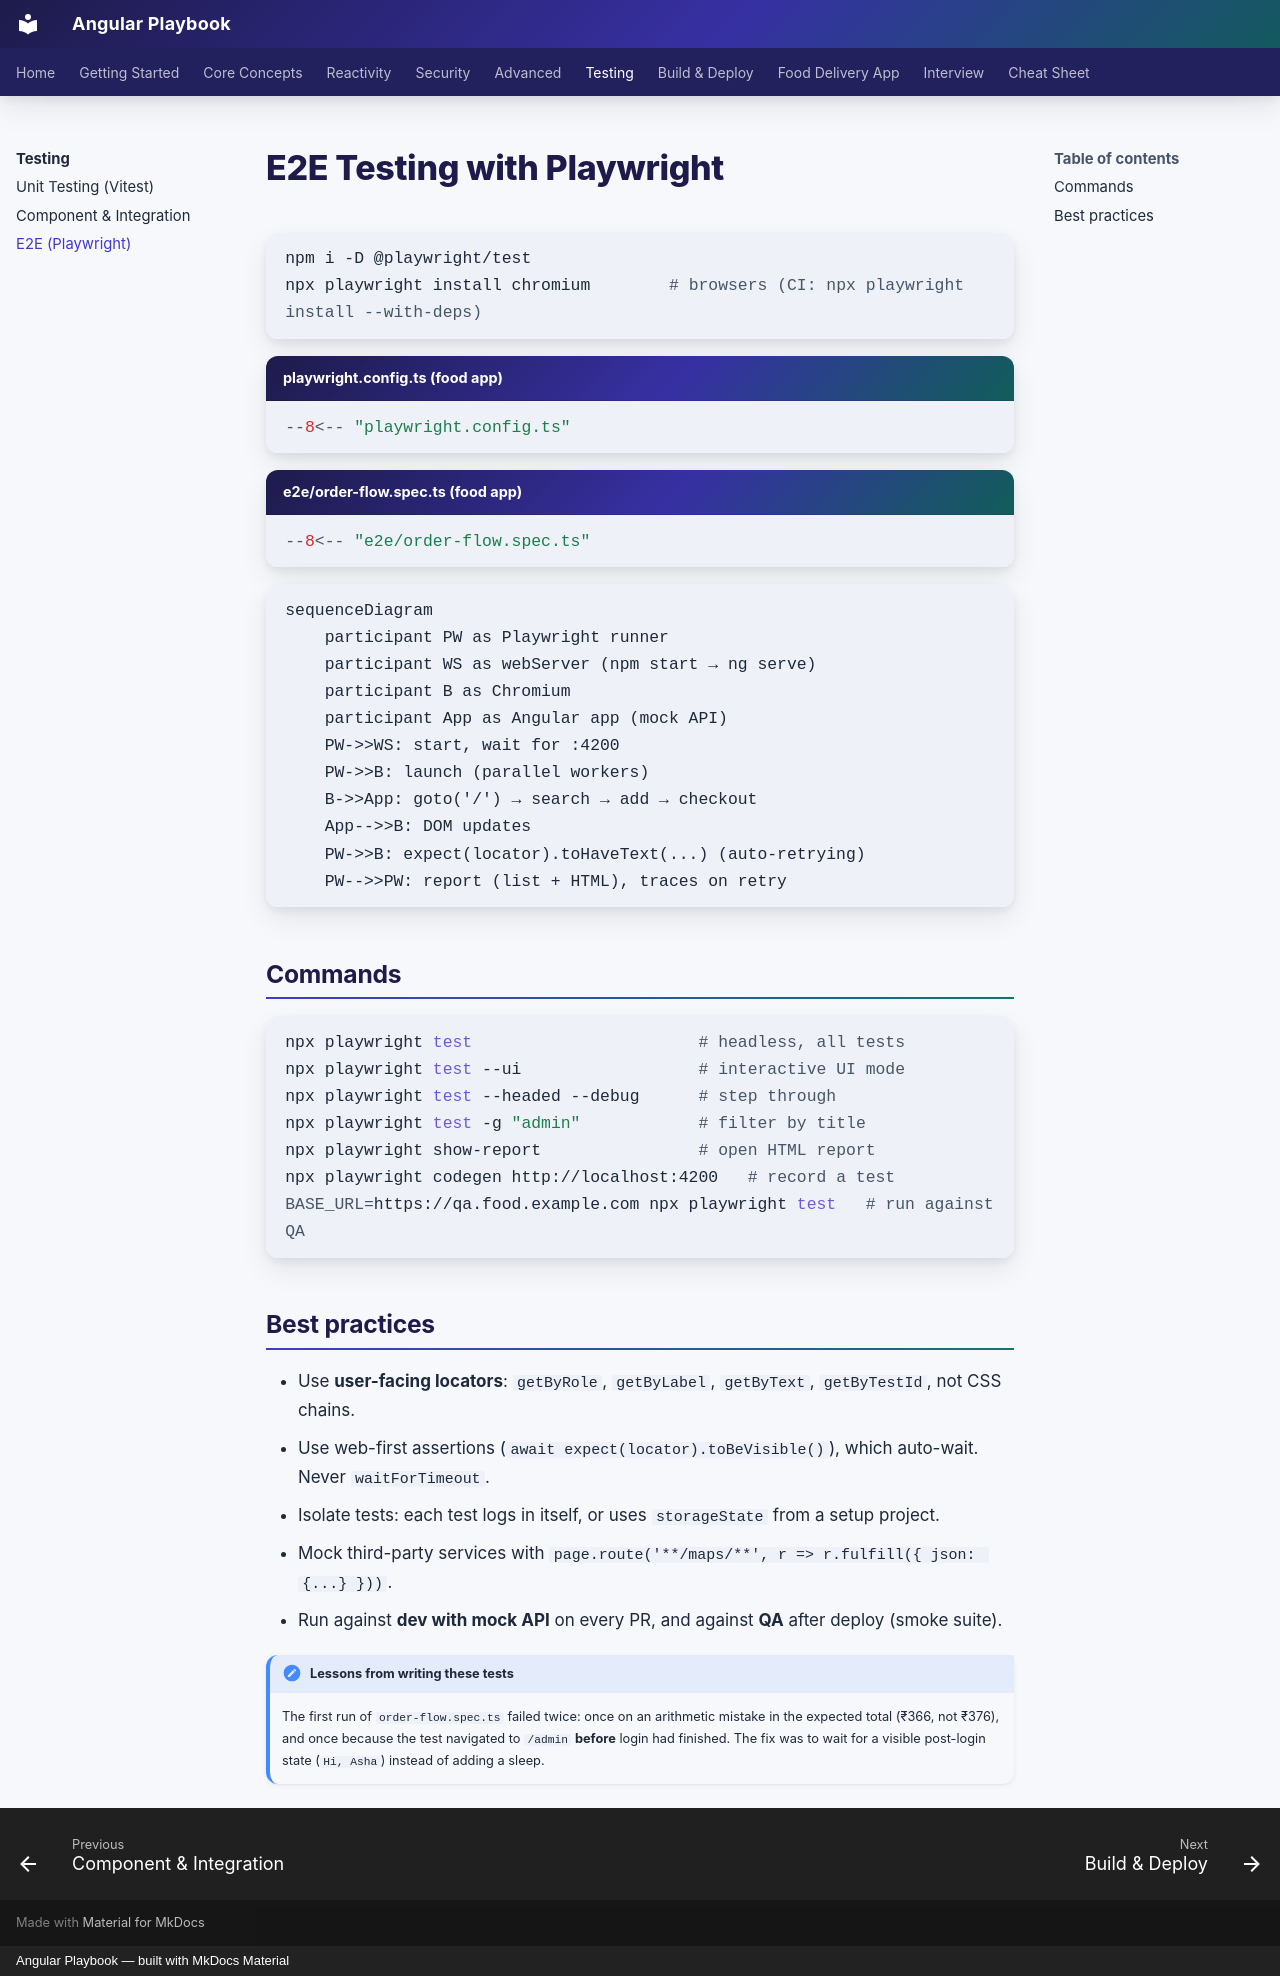

repository: khiruashish/angular-playbook · page: testing/e2e/index.html · generator: mkdocs · copyright: Angular Playbook — built with MkDocs Material

# E2E Testing with Playwright

```bash
npm i -D @playwright/test
npx playwright install chromium        # browsers (CI: npx playwright install --with-deps)
```

```typescript title="playwright.config.ts (food app)"
--8<-- "playwright.config.ts"
```

```typescript title="e2e/order-flow.spec.ts (food app)"
--8<-- "e2e/order-flow.spec.ts"
```

```mermaid
sequenceDiagram
    participant PW as Playwright runner
    participant WS as webServer (npm start → ng serve)
    participant B as Chromium
    participant App as Angular app (mock API)
    PW->>WS: start, wait for :4200
    PW->>B: launch (parallel workers)
    B->>App: goto('/') → search → add → checkout
    App-->>B: DOM updates
    PW->>B: expect(locator).toHaveText(...) (auto-retrying)
    PW-->>PW: report (list + HTML), traces on retry
```

## Commands

```bash
npx playwright test                       # headless, all tests
npx playwright test --ui                  # interactive UI mode
npx playwright test --headed --debug      # step through
npx playwright test -g "admin"            # filter by title
npx playwright show-report                # open HTML report
npx playwright codegen http://localhost:4200   # record a test
BASE_URL=https://qa.food.example.com npx playwright test   # run against QA
```

## Best practices

- Use **user-facing locators**: `getByRole`, `getByLabel`, `getByText`, `getByTestId`, not CSS chains.
- Use web-first assertions (`await expect(locator).toBeVisible()`), which auto-wait. Never `waitForTimeout`.
- Isolate tests: each test logs in itself, or uses `storageState` from a setup project.
- Mock third-party services with `page.route('**/maps/**', r => r.fulfill({ json: {...} }))`.
- Run against **dev with mock API** on every PR, and against **QA** after deploy (smoke suite).

!!! note "Lessons from writing these tests"
    The first run of `order-flow.spec.ts` failed twice: once on an arithmetic mistake in the expected total
    (₹366, not ₹376), and once because the test navigated to `/admin` **before** login had finished.
    The fix was to wait for a visible post-login state (`Hi, Asha`) instead of adding a sleep.
